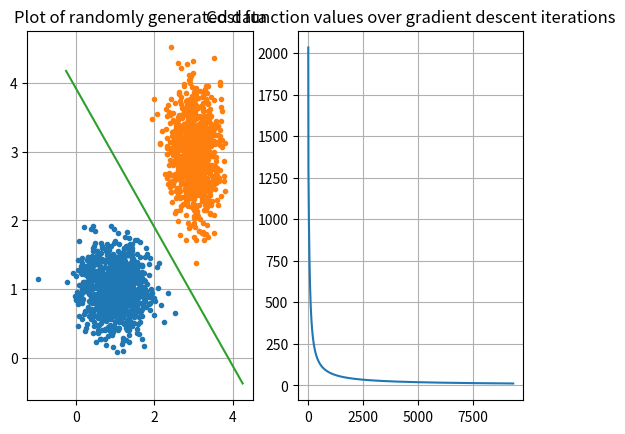

Python code for this plot:
# ############################################################################ #
# Logistic Regression using Gradient Descent                                   #
# [redacted]
# 2017-10-06                                                                   #
# ############################################################################ #

import numpy as np
from numpy.random import multivariate_normal as mvnrnd
from numpy.random import rand
import matplotlib.pyplot as plt
import time


def main():
    # Generate data
    mu1 = [1, 1]
    mu2 = [3, 3]
    sigma1 = [[0.2, 0], [0, 0.1]]
    sigma2 = [[0.1, 0], [0, 0.2]]
    q1 = mvnrnd(mu1, sigma1, 1000)
    q2 = mvnrnd(mu2, sigma2, 1000)

    # Perform gradient descent
    start = time.time()
    theta, costs = gradient_descent(q1, q2, alpha=1e-4, epsilon=1e-3)
    print('Algorithm runtime: {:.4f} seconds'.format(time.time()-start))
    
    # Plot results
    plt.subplot(121)
    plt.plot(q1[:, 0], q1[:, 1], '.')
    plt.plot(q2[:, 0], q2[:, 1], '.')
    plt.grid()
    plt.title('Plot of randomly generated data')

    log_reg_clf = np.linspace(-.25, 4.25, 500)
    plt.plot(log_reg_clf, (-(theta[1] * log_reg_clf + theta[0])) / (theta[2]))

    plt.subplot(122)
    plt.plot(costs)
    plt.grid()
    plt.title('Cost function values over gradient descent iterations')
    plt.show()


def gradient_descent(data_a, data_b, alpha=1e-3, epsilon=1e-2, theta=rand(3)):
    """
    Gradient descent for logistic regression.

    Parameters
    ----------
    data_a : array-like, shape = (n_samples, n_features)
        Data corresponding to class A.

    data_b : array-like, shape = (n_samples, n_features)
        Data corresponding to class B.

    alpha : float
        Learning rate.

    epsilon : float
        Stopping criterion.

    theta : array-like, shape = (3)
        Initial guess for weights.

    Returns
    -------
    theta : array, shape = (3)
        Final weights for logistic regression classification.

    costs : list, shape = (n_steps)
        History of costs over algorithm runtime.
    """
    # Prepend 0 to data vectors
    data_a = np.insert(data_a, 0, 1, axis=1)
    data_b = np.insert(data_b, 0, 1, axis=1)
    data = np.vstack((data_a, data_b))

    # Create labels
    targets = np.concatenate((np.zeros(data_a.shape[0]),
                              np.ones(data_b.shape[0])))

    # Gradient descent algorithm using logistic function
    dCost = 1
    costs = []
    while dCost > epsilon:
        # Calculate error
        logits = 1 / (1 + np.exp(-(data @ theta)))

        # Update theta
        grad = (data.T * (logits - targets)).T
        theta = theta - alpha * np.sum(grad, axis=0)

        # Calculate cost
        cost = np.sum(-targets * np.log(logits)
                      - (1 - targets) * np.log(1 - logits))

        if len(costs) == 0:
            dCost = abs(cost)
        else:
            dCost = abs(costs[-1] - cost)
            
        costs.append(cost)

    return theta, costs


if __name__ == '__main__':
    main()
